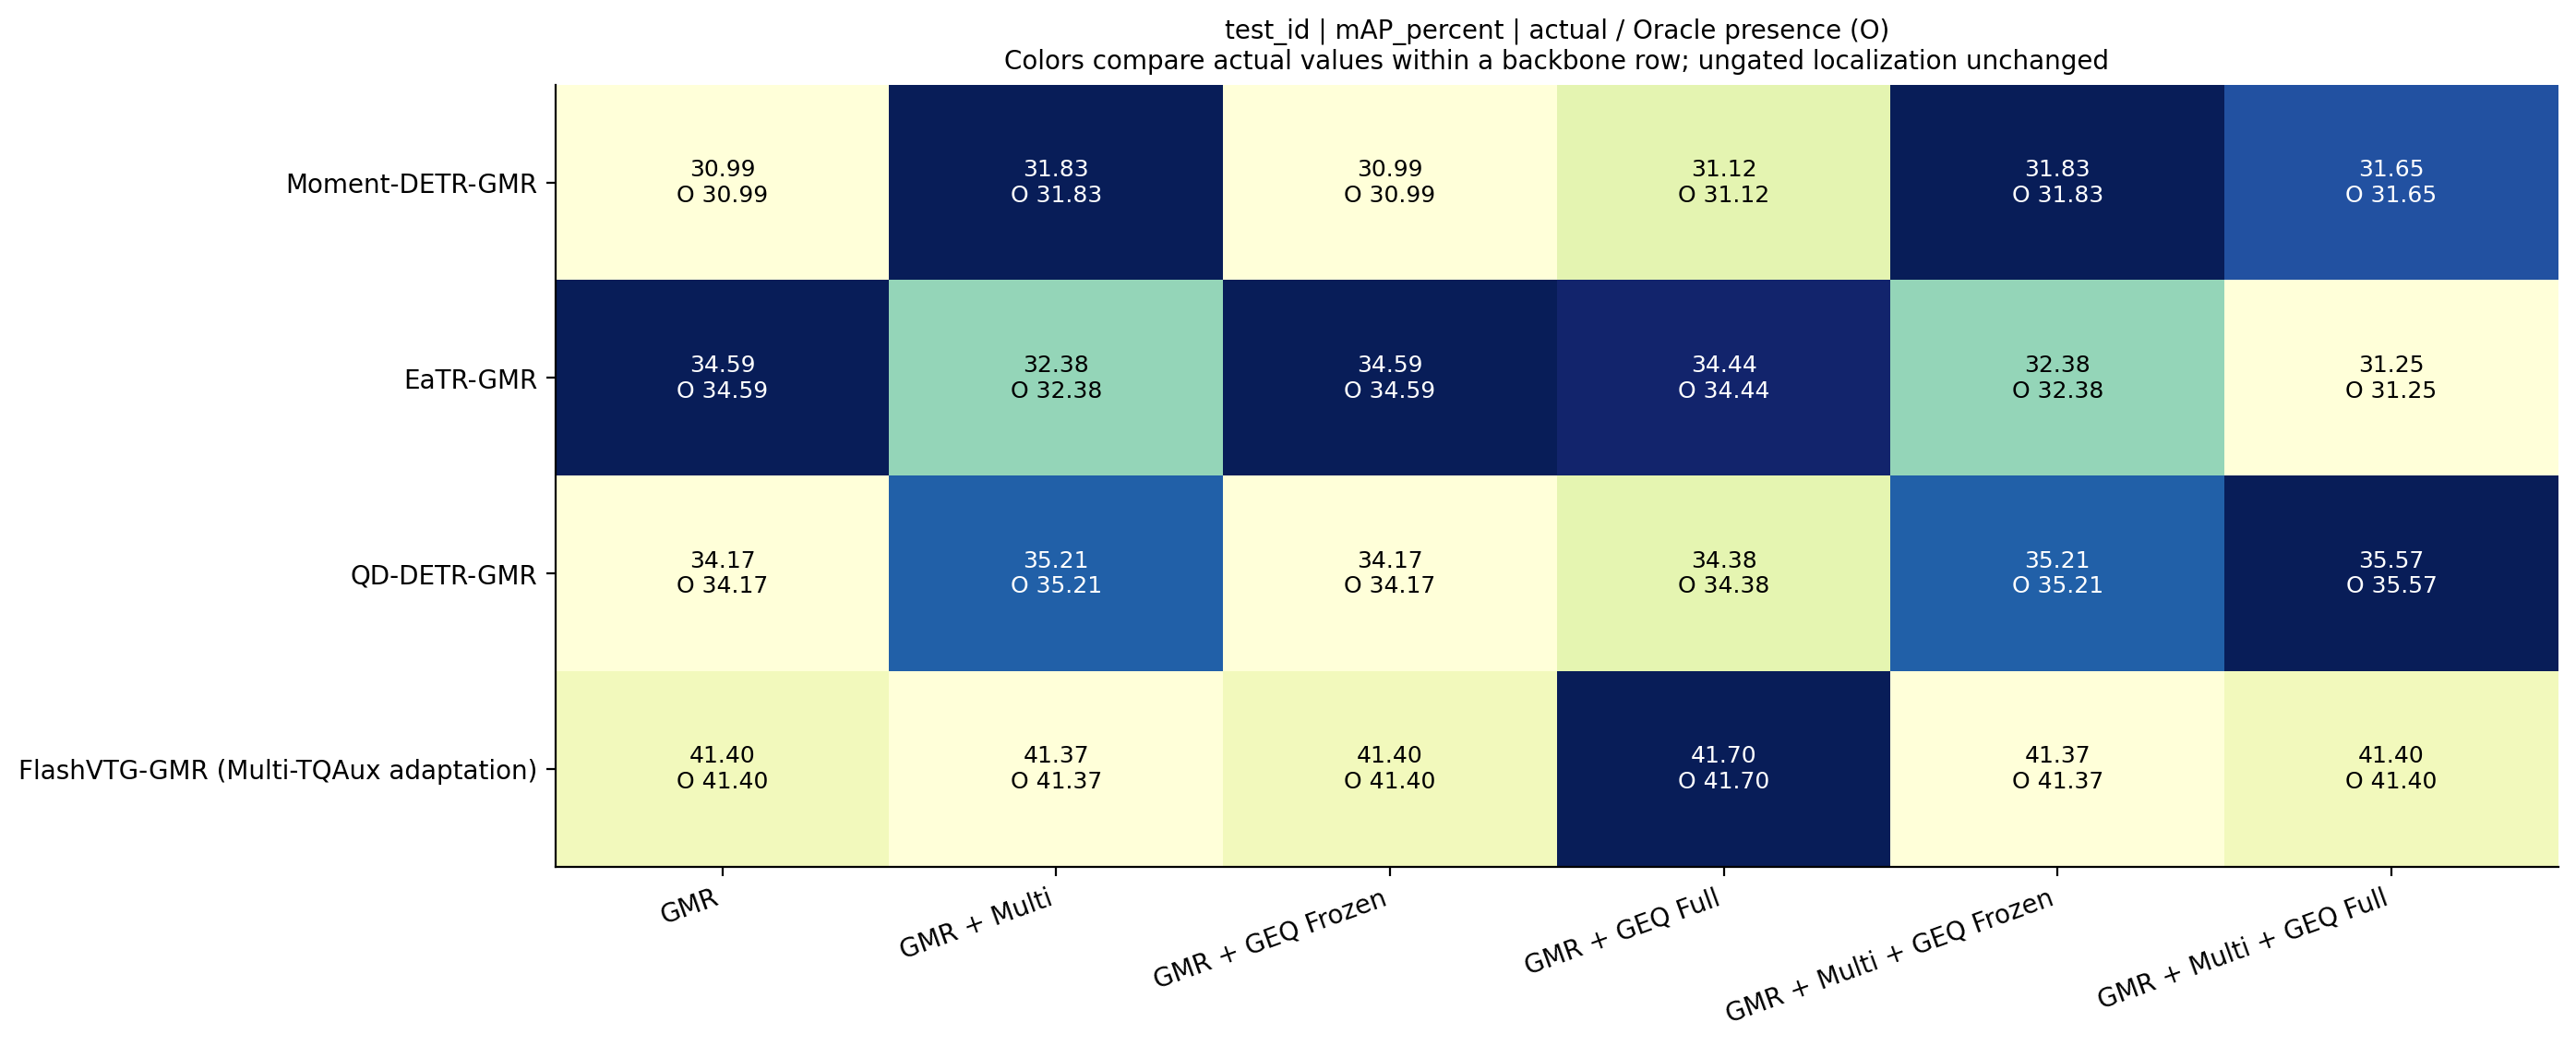

Values plotted in this chart, from the file beside it:
row, method, actual, oracle
Moment-DETR-GMR, GMR, 30.99, 30.99
Moment-DETR-GMR, GMR + Multi, 31.83, 31.83
Moment-DETR-GMR, GMR + GEQ Frozen, 30.99, 30.99
Moment-DETR-GMR, GMR + GEQ Full, 31.12, 31.12
Moment-DETR-GMR, GMR + Multi + GEQ Frozen, 31.83, 31.83
Moment-DETR-GMR, GMR + Multi + GEQ Full, 31.65, 31.65
EaTR-GMR, GMR, 34.59, 34.59
EaTR-GMR, GMR + Multi, 32.38, 32.38
EaTR-GMR, GMR + GEQ Frozen, 34.59, 34.59
EaTR-GMR, GMR + GEQ Full, 34.44, 34.44
EaTR-GMR, GMR + Multi + GEQ Frozen, 32.38, 32.38
EaTR-GMR, GMR + Multi + GEQ Full, 31.25, 31.25
QD-DETR-GMR, GMR, 34.17, 34.17
QD-DETR-GMR, GMR + Multi, 35.21, 35.21
QD-DETR-GMR, GMR + GEQ Frozen, 34.17, 34.17
QD-DETR-GMR, GMR + GEQ Full, 34.38, 34.38
QD-DETR-GMR, GMR + Multi + GEQ Frozen, 35.21, 35.21
QD-DETR-GMR, GMR + Multi + GEQ Full, 35.57, 35.57
FlashVTG-GMR (Multi-TQAux adaptation), GMR, 41.4, 41.4
FlashVTG-GMR (Multi-TQAux adaptation), GMR + Multi, 41.37, 41.37
FlashVTG-GMR (Multi-TQAux adaptation), GMR + GEQ Frozen, 41.4, 41.4
FlashVTG-GMR (Multi-TQAux adaptation), GMR + GEQ Full, 41.7, 41.7
FlashVTG-GMR (Multi-TQAux adaptation), GMR + Multi + GEQ Frozen, 41.37, 41.37
FlashVTG-GMR (Multi-TQAux adaptation), GMR + Multi + GEQ Full, 41.4, 41.4
